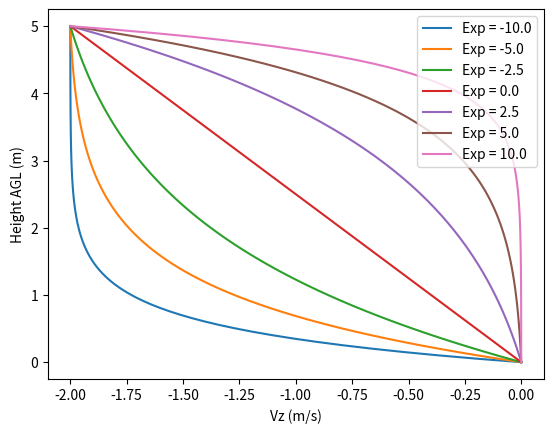

The script that saved this image:
import numpy as np
from matplotlib import pyplot as plt
import math

def linear_interpolate(
    output_low: float,
    output_high: float,
    input_value: float,
    input_low: float,
    input_high: float
) -> float:
    """
    Linearly interpolate to map input_value from the range [input_low, input_high]
    to the range [output_low, output_high]. If input_low > input_high, the ranges
    are swapped to support either polarity.

    :param output_low:  Lower bound of the output range.
    :param output_high: Upper bound of the output range.
    :param input_value: The value to map.
    :param input_low:   Lower bound of the input range.
    :param input_high:  Upper bound of the input range.
    :return:            The interpolated value.
    """
    # support either polarity of the input range
    if input_low > input_high:
        input_low, input_high = input_high, input_low
        output_low, output_high = output_high, output_low

    # clamp to the output range at the ends
    if input_value <= input_low:
        return output_low
    if input_value >= input_high:
        return output_high

    # compute interpolation factor
    p = (input_value - input_low) / (input_high - input_low)
    return output_low + p * (output_high - output_low)


def velocity_target(initial_climb_rate: float,
                    hagl_entry: float,
                    final_climb_rate: float,
                    hagl_exit: float,
                    current_hagl: float,
                    k: float = 1.0) -> float:
    """
    Exponentially interpolate the climb/descent rate from initial_climb_rate
    at hagl_entry down to final_climb_rate at hagl_exit, based on current_hagl.

    Parameters
    ----------
    initial_climb_rate : float
        Rate (m/s) at the start height (hagl_entry).
    hagl_entry : float
        Height above ground (m) where interpolation starts.
    final_climb_rate : float
        Rate (m/s) at the end height (hagl_exit).
    hagl_exit : float
        Height above ground (m) where interpolation ends.
    current_hagl : float
        Current height above ground (m).
    k : float, optional
        Exponential curve constant.  k=0 → linear; k>0 → exponential shape 
        (default 1.0).

    Returns
    -------
    float
        Target rate (m/s) at current_hagl.
    """
    # support either ordering of entry/exit
    if hagl_entry < hagl_exit:
        hagl_entry, hagl_exit = hagl_exit, hagl_entry
        initial_climb_rate, final_climb_rate = final_climb_rate, initial_climb_rate

    # avoid zero‐division
    span = hagl_entry - hagl_exit
    if span <= 0:
        return final_climb_rate

    # clamp current height into [hagl_exit, hagl_entry]
    h = max(min(current_hagl, hagl_entry), hagl_exit)

    # normalized position in [0,1], 1=at entry, 0=at exit
    t = (h - hagl_exit) / span

    # interpolation factor
    if k == 0:
        ratio = t
    else:
        # math.expm1(x) = exp(x) - 1, more accurate for small x
        denom = math.expm1(k)
        ratio = math.expm1(k * t) / denom

    # blend between final and initial
    return final_climb_rate + (initial_climb_rate - final_climb_rate) * ratio


def expo_curve(alpha, x):
    return (1.0 - alpha) * x + alpha * x * x * x

def thst_expo_curve(expo, x):
    return ((expo - 1.0) + np.sqrt((1.0 - expo) * (1.0 - expo) + 4.0 * expo * x)) / (2.0 * expo)


def expm1_interpolate(
    output_low: float,
    output_high: float,
    input_value: float,
    input_low: float,
    input_high: float,
    k: float
) -> float:
    """
    Interpolate a value along an exponential curve with exponent k.

    :param output_low:    Value at input_low
    :param output_high:   Value at input_high
    :param input_value:   Current input
    :param input_low:     Lower bound of input range
    :param input_high:    Upper bound of input range
    :param k:             Exponential exponent (k=0 yields linear)
    :return:              Interpolated output
    """
    # Ensure input_low <= input_high; swap if needed
    if input_low > input_high:
        input_low, input_high = input_high, input_low
        output_low, output_high = output_high, output_low

    # Compute span and handle zero case
    span = input_high - input_low
    if span == 0.0:
        return output_high

    # Clamp input_value into [input_low, input_high]
    if input_value <= input_low:
        return output_low
    if input_value >= input_high:
        return output_high

    # Normalized input to be between 0 and 1
    x = (input_value - input_low) / span

    # Compute exponential interpolation factor
    if k == 0.0:
        y = x
    else:
        # math.expm1 provides exp(k)-1 with good precision for small k
        denom = math.expm1(k)
        y = math.expm1(k * x) / denom

    # Blend between output_low and output_high
    return output_low + (output_high - output_low) * y


## Plot the speed height diagram for hover autorotation case
def speed_hgt():
    cruise_speed = 12
    flare_min_hgt = 10
    touchdown_min_hgt = 2

    speeds = np.linspace(0, cruise_speed, 100)

    heights = []

    for s in speeds:
        hgt = linear_interpolate(flare_min_hgt, touchdown_min_hgt, s, 0.0, cruise_speed)
        heights.append(hgt)

    fig, ax = plt.subplots()
    ax.plot(speeds, heights)
    ax.set_xlabel('Speed (m/s)')
    ax.set_ylabel('Height (AGL) (m)')



## Plot the climb rate target trajectory for touch down
def touchdown_trajectory():

    fig, ax = plt.subplots()
    ax.set_ylabel('Height AGL (m)')
    ax.set_xlabel('Vz (m/s)')

    # exp = [-1.0, -0.5, 0.0, 0.5, 1.0]
    # exp = [-2.0, -1.0, 0.0, 1.0, 2.0]
    exp = [-10.0, -5.0, -2.5, 0.0, 2.5, 5.0, 10.0]
    for e in exp:

        heights, vz = run_td_case(e)


        ax.plot(vz, heights, label='Exp = %.1f' % e)

    plt.legend()


def run_td_case(exponent):
    init_hagl = 5 #(m)
    exit_hagl = 0 #(m)

    init_climb_rate = -2.0 #(m/s)
    exit_climb_rate = 0.0 #(m/s)

    heights = np.linspace(init_hagl, exit_hagl, 100)

    vz = []
    for h in heights:
        # v = velocity_target(init_climb_rate,
        #                 init_hagl,
        #                 exit_climb_rate,
        #                 exit_hagl,
        #                 h,
        #                 exponent)
        
        # Normalise the height measurement
        # pos = h / (init_hagl - exit_hagl)
        # pos = min(max(pos, exit_hagl), init_hagl)

        # # Calc the normalised velocity target
        # # v_norm = expo_curve(exponent, pos)
        # v_norm = thst_expo_curve(exponent, pos)

        # # Calc the velocity target
        # v = (init_climb_rate - exit_climb_rate) * v_norm + exit_climb_rate

        v = expm1_interpolate(exit_climb_rate, init_climb_rate, h, exit_hagl, init_hagl, exponent)

        vz.append(v)

    return heights, vz














if __name__ == "__main__":
    # speed_hgt()
    touchdown_trajectory()

    plt.show()